Labelled photos from "ada_project_2023", an image-classification folder in Jmat0/ada_project_2023. The possible labels are: Audemars Piguet, Blancpain, Breguet, Breitling, Bulgari, Cartier, Certina, Chopard, Girard-Perregaux, Hublot, IWC, Jaeger-LeCoultre, Montblanc, Omega, Panerai, Patek Philippe, Rolex, TAG Heuer, Tissot, Zenith.

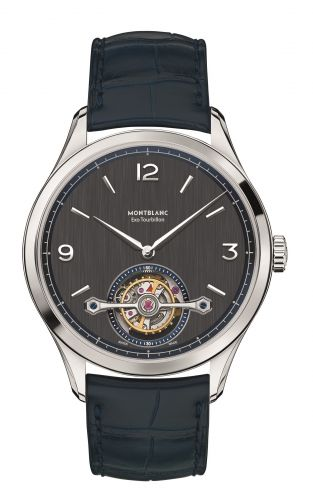
Label: Montblanc

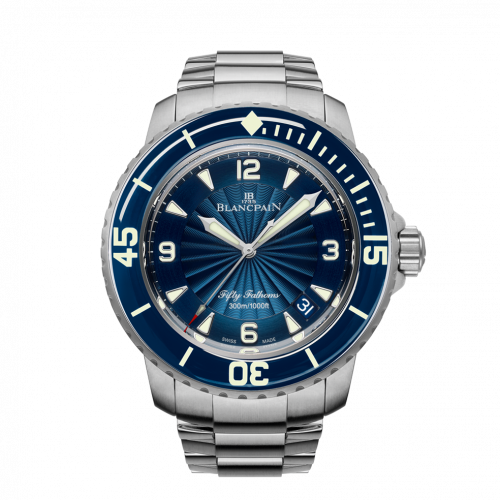
Label: Blancpain

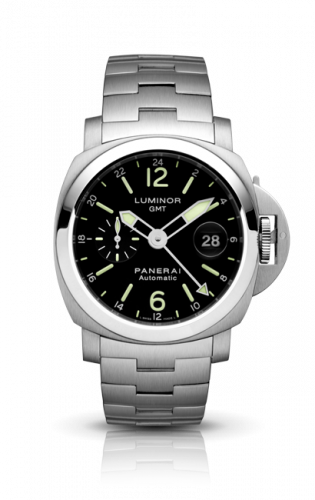
Label: Panerai

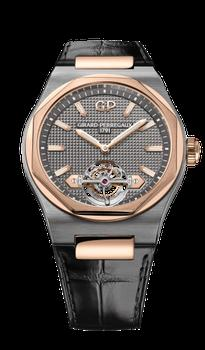
Label: Girard-Perregaux

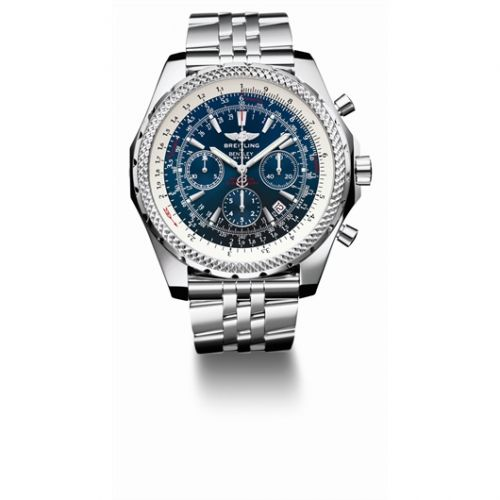
Label: Breitling

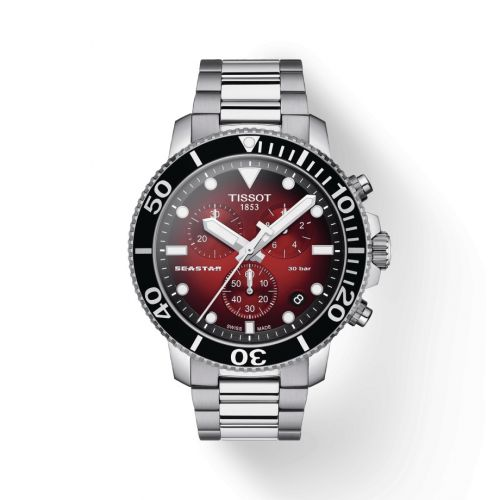
Label: Tissot
